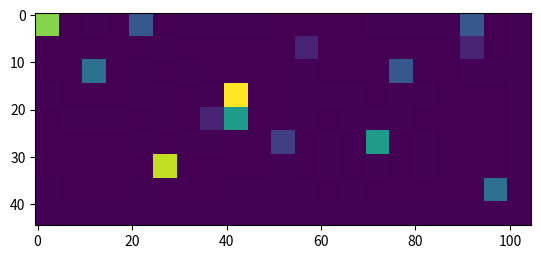

Recreate this plot in Python.

import numpy as np 
import matplotlib.pyplot as plt
map1 = [[450,-2,0,-2,150,-1,0,0,0,0,-1,-2,-2,-2,0,0,0,0,150,-2,350],
        [-2,-2,-2,-2,-1,0,-1,-1,-1,-1,-3,50,-2,-2,-2,-2,-3,-3,50,-2,-1],
        [-2,-2,200,-2,0,-2,0,-2,-3,-3,-2,0,-3,-2,-2,150,-3,-3,0,0,50],
    [0,-3,-3,-2,0,0,-1,0,550,-3,-2,0,0,0,-1,0,0,-1,-1,-1,-2],
    [-2,0,0,0,-1,0,-1,50,300,-3,-2,0,-3,0,0,0,-1,-3,-3,-2,-1],
    [-1,-3,-1,-3,0,-2,0,0,-2,-1,100,-3,0,-2,300,-3,0,-2,-3,-2,0],
    [-2,-3,-1,-3,-1,500,-1,-3,-2,-1,0,-1,0,-1,0,-1,0,-2,-3,-3,-1],
    [0,-3,-1,-3,0,-2,-3,-3,0,0,0,0,-2,0,-2,-3,-3,-3,-3,200,-1],
    [1200,-3,-1,-3,-1,-1,-2,-2,0,-1,150,-2,0,-2,0,0,-2,-3,-3,1500,50]]
Map = np.array(map1)
TreeID = 1
TrapID = 2
SwampID = 3
max_x = Map.shape[1]-1
max_y = Map.shape[0]-1
print(max_x)
view = np.zeros([(max_y+1)*5, (max_x+1)*5], dtype=int)
for i in range(max_y):
    for j in range(max_x):
        if Map[i, j] == -TreeID:  # Tree
            view[i*5:i*5+5, j*5:j*5+5] = -TreeID
        if Map[i, j] == -TrapID:  # Trap
            view[i*5:i*5+5, j*5:j*5+5] = -TrapID
        if Map[i, j] == -SwampID: # Swamp
            view[i*5:i*5+5, j*5:j*5+5] = -SwampID
        if Map[i, j] > 0:
            view[i*5:i*5+5, j*5:j*5+5] = Map[i, j]
plt.imshow(view)
p_x =5
p_y =5
view[p_x*5+1:p_x*5+4, p_y*5+1:p_y*5+4] =400

def get_state(self):
        # Building the map
        view = np.zeros([self.state.mapInfo.max_x + 1, self.state.mapInfo.max_y + 1], dtype=int)
        for i in range(self.state.mapInfo.max_x + 1):
            for j in range(self.state.mapInfo.max_y + 1):
                if self.state.mapInfo.get_obstacle(i, j) == TreeID:  # Tree
                    view[i, j] = -TreeID
                if self.state.mapInfo.get_obstacle(i, j) == TrapID:  # Trap
                    view[i, j] = -TrapID
                if self.state.mapInfo.get_obstacle(i, j) == SwampID: # Swamp
                    view[i, j] = -SwampID
                if self.state.mapInfo.gold_amount(i, j) > 0:
                    view[i, j] = self.state.mapInfo.gold_amount(i, j)
        DQNState = []
        DQN_array = []
        DQNState.append(view)
        DQN_array.append(self.state.x)
        DQN_array.append(self.state.y)
        DQN_array.append(self.state.energy)
        for player in self.state.players:
            if player["playerId"] != self.state.id:
                DQN_array.append(player["posx"])
                DQN_array.append(player["posy"])
        DQN_array = np.array(DQN_array)
        DQNState.append(DQN_array)